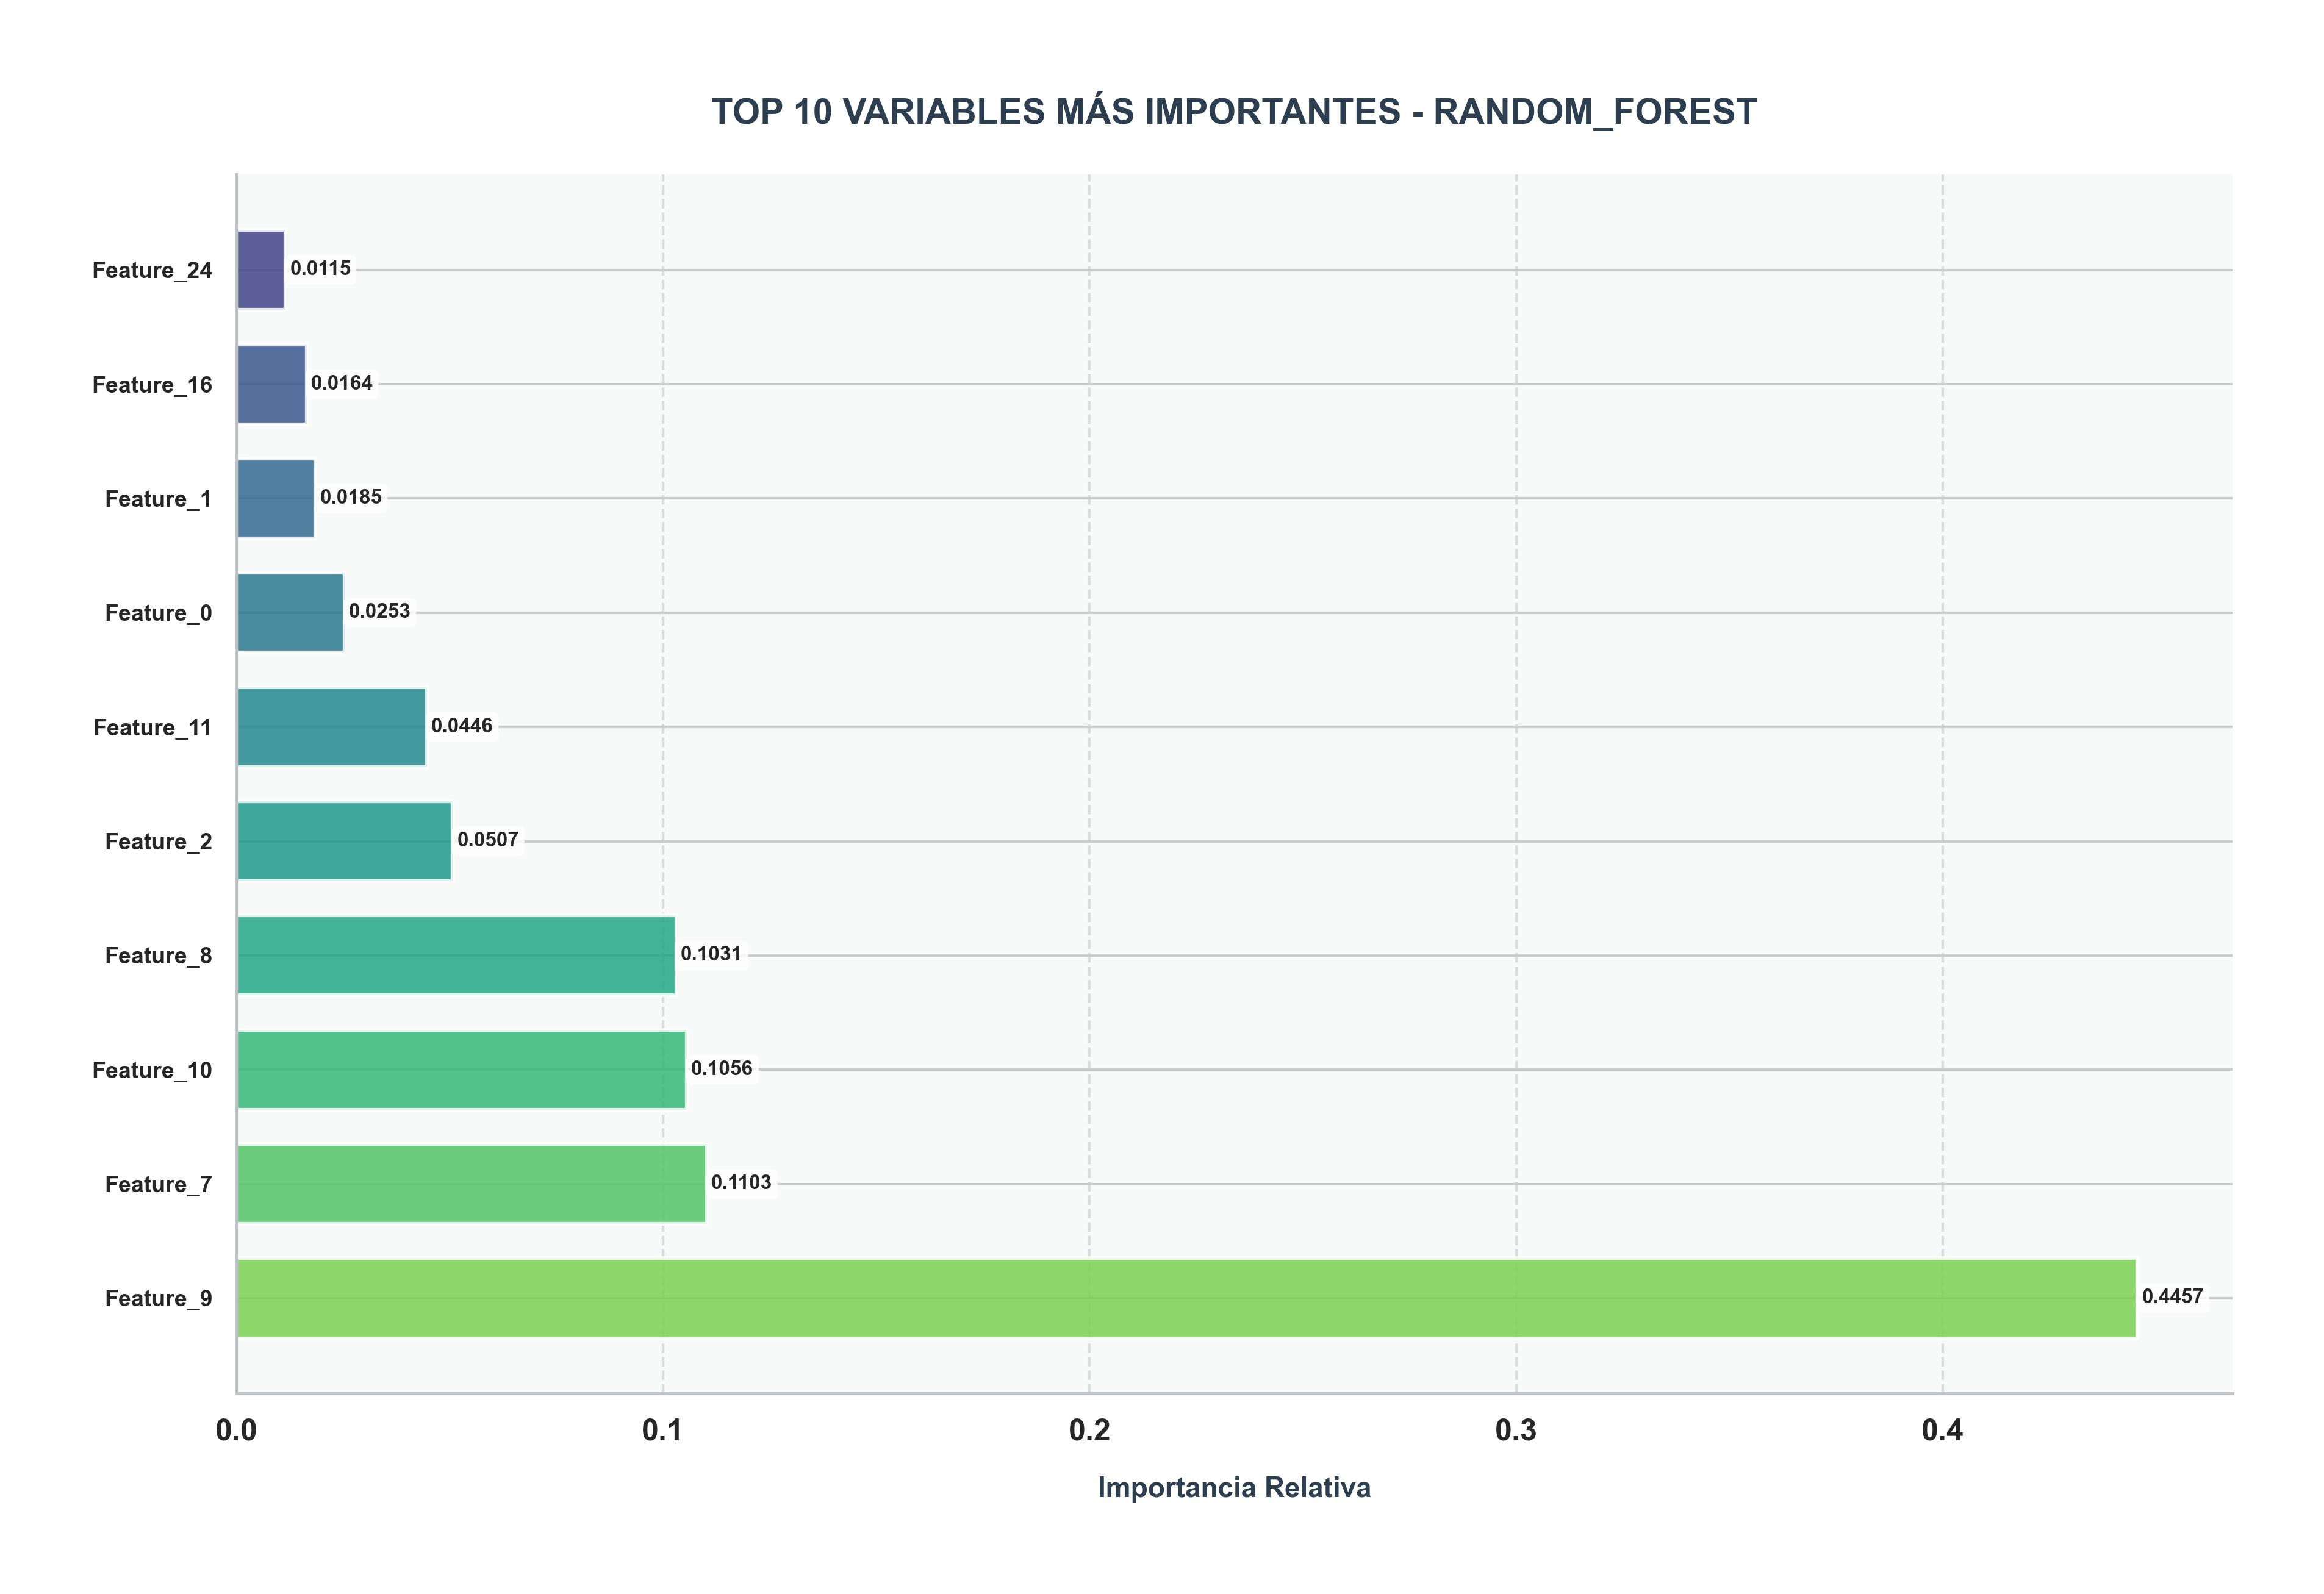

Data behind this chart, as committed beside it:
Variable, Importancia
Feature_9, 0.4457
Feature_7, 0.1103
Feature_10, 0.1056
Feature_8, 0.1031
Feature_2, 0.05069
Feature_11, 0.0446
Feature_0, 0.02526
Feature_1, 0.0185
Feature_16, 0.01642
Feature_24, 0.01148
Feature_18, 0.009016
Feature_26, 0.006836
Feature_29, 0.006097
Feature_19, 0.005582
Feature_25, 0.003996
Feature_4, 0.0037
Feature_13, 0.003413
Feature_6, 0.00281
Feature_35, 0.002671
Feature_31, 0.002449
Feature_3, 0.002351
Feature_32, 0.002008
Feature_5, 0.001727
Feature_37, 0.001601
Feature_17, 0.001474
Feature_20, 0.001368
Feature_14, 0.001322
Feature_30, 0.00132
Feature_39, 0.001312
Feature_36, 0.001213
Feature_34, 0.001207
Feature_23, 0.0012
Feature_38, 0.0007589
Feature_15, 0.0006991
Feature_33, 0.0005258
Feature_27, 0.0004991
Feature_21, 0.0004543
Feature_22, 0.0004091
Feature_28, 0.0002831
Feature_12, 8.551564623684786e-05
Feature_40, 0.0
